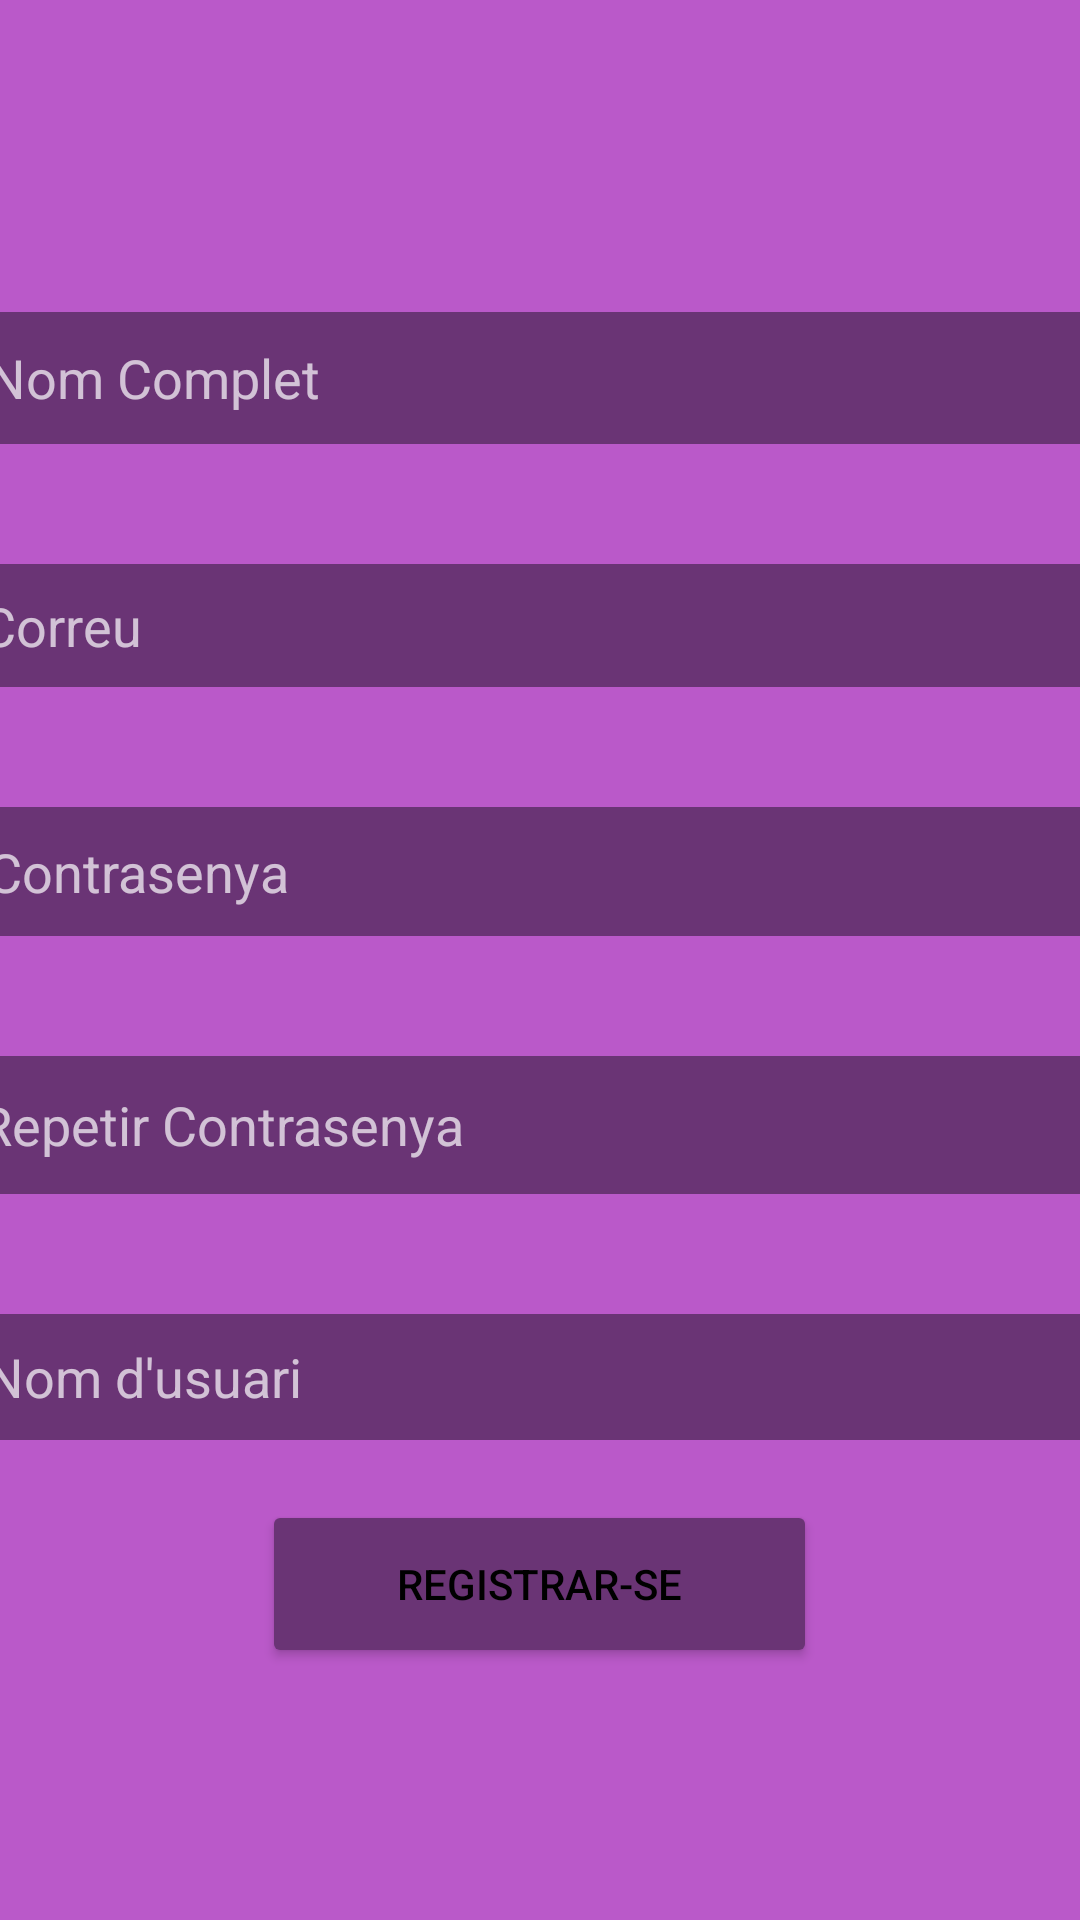

Android layout source for this screen:
<!-- AndroidManifest.xml: application theme Theme.AppCompat -->
<!-- res/layout/activity_registro.xml -->
<?xml version="1.0" encoding="utf-8"?>

<LinearLayout xmlns:android="http://schemas.android.com/apk/res/android"
    xmlns:app="http://schemas.android.com/apk/res-auto"
    xmlns:tools="http://schemas.android.com/tools"
    android:id="@+id/frameLayout"
    android:layout_width="match_parent"
    android:layout_height="match_parent"
    tools:context=".Activity.Registro"
    android:background="@color/Purpura"
    android:backgroundTint="@color/Purpura"
    android:orientation="vertical"
    android:gravity="center">


    <com.google.android.material.textfield.TextInputEditText
        android:id="@+id/Nombre"
        style="@style/barraTexto"
        android:layout_width="369dp"
        android:layout_height="44dp"
        android:layout_margin="20dp"
        android:hint="@string/nombre_completo"
        app:layout_constraintVertical_bias="0.141"
        tools:ignore="TouchTargetSizeCheck">

    </com.google.android.material.textfield.TextInputEditText>

    <com.google.android.material.textfield.TextInputEditText
        android:id="@+id/correoId"
        style="@style/barraTexto"
        android:layout_width="373dp"
        android:layout_height="41dp"
        android:layout_margin="20dp"
        android:layout_marginBottom="44dp"
        android:hint="@string/correo"
        app:layout_constraintBottom_toTopOf="@+id/contraId"
        app:layout_constraintVertical_bias="0.987"
        tools:layout_editor_absoluteX="21dp"
        tools:ignore="MissingConstraints">

    </com.google.android.material.textfield.TextInputEditText>

    <com.google.android.material.textfield.TextInputEditText
        android:id="@+id/contraId"
        style="@style/barraTexto"
        android:layout_width="369dp"
        android:layout_height="43dp"
        android:layout_margin="20dp"
        android:hint="@string/Password"
        android:inputType="textPassword"
        app:layout_constraintVertical_bias="0.341"
        tools:layout_editor_absoluteX="22dp"
        tools:ignore="MissingConstraints">

    </com.google.android.material.textfield.TextInputEditText>

    <com.google.android.material.textfield.TextInputEditText
        android:id="@+id/repetirContra"
        style="@style/barraTexto"
        android:layout_width="374dp"
        android:layout_height="46dp"
        android:layout_margin="20dp"
        android:hint="@string/RepeatPassword"
        android:inputType="textPassword"
        tools:layout_editor_absoluteX="21dp"
        tools:layout_editor_absoluteY="306dp"
        tools:ignore="MissingConstraints">

    </com.google.android.material.textfield.TextInputEditText>

    <com.google.android.material.textfield.TextInputEditText
        android:id="@+id/DNI"
        style="@style/barraTexto"
        android:layout_width="370dp"
        android:layout_height="42dp"
        android:layout_margin="20dp"
        android:hint="@string/Nombre_Usuario"
        android:inputType="textPassword"
        app:circularflow_radiusInDP="50dp"
        app:layout_constraintVertical_bias="0.054"
        tools:ignore="MissingConstraints">

    </com.google.android.material.textfield.TextInputEditText>

    <Button
        android:id="@+id/botonRegistro"
        android:layout_width="185dp"
        android:layout_height="56dp"
        android:backgroundTint="@color/Morado"
        android:text="@string/registrar_se"
        android:textColor="@color/black"
        app:circularflow_defaultRadius="50dp"
        app:circularflow_radiusInDP="50dp"
        app:cornerRadius="50dp"
        app:layout_constraintVertical_bias="0.601" />

</LinearLayout>
<!-- resources referenced by this layout -->
<resources>
  <color name="Morado">#6A3475</color>
  <color name="Purpura">#BA59C9</color>
  <color name="black">#FF000000</color>
  <string name="Nombre_Usuario">Nom d\'usuari</string>
  <string name="Password">Contrasenya</string>
  <string name="RepeatPassword">Repetir Contrasenya</string>
  <string name="correo">Correu</string>
  <string name="nombre_completo">Nom Complet</string>
  <string name="registrar_se">Registrar-se</string>
  <style name="barraTexto">
          <item name="android:background">@color/Morado</item>
          <item name="android:textColor">@color/black</item>
      </style>
</resources>
